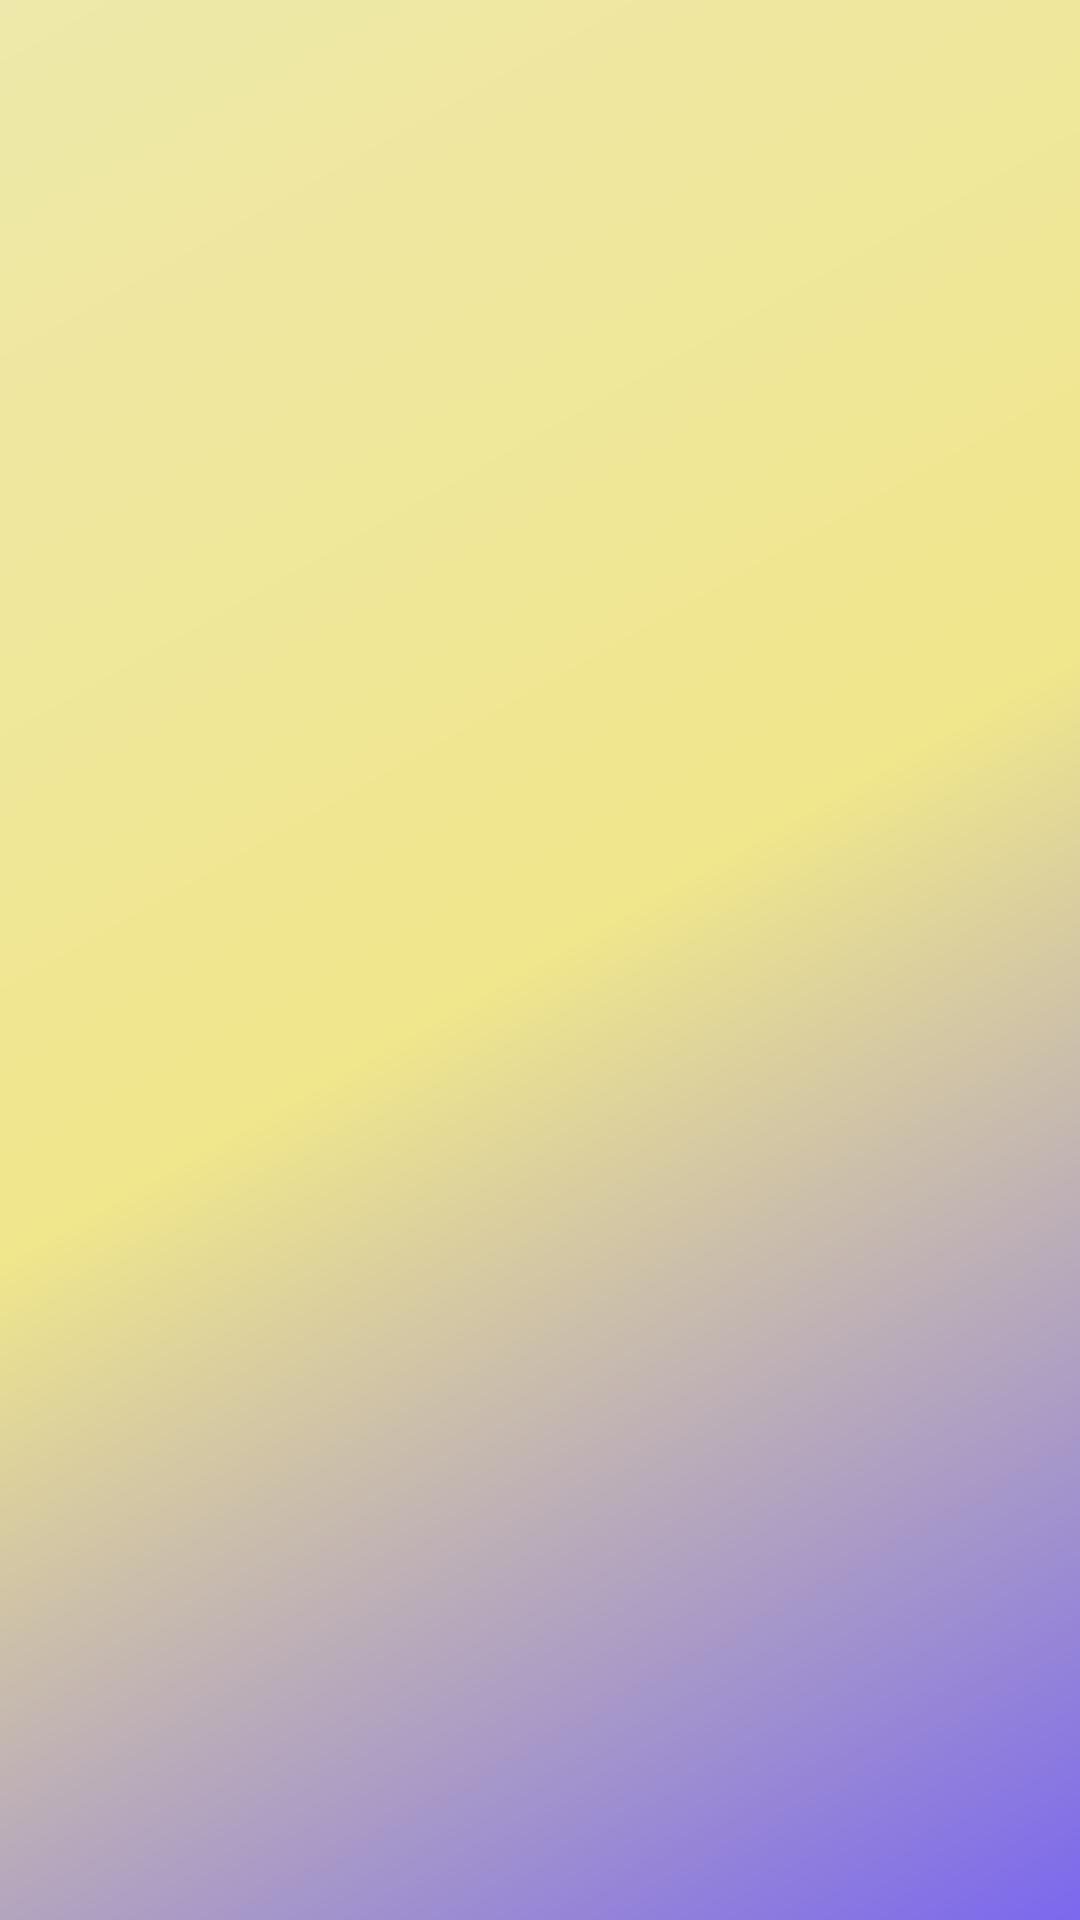

Write the Android layout XML for this screen, with the resource values it uses.
<!-- AndroidManifest.xml: application theme AppTheme -->
<!-- res/layout/toolbar.xml -->
<?xml version="1.0" encoding="utf-8"?>
<android.support.v7.widget.Toolbar xmlns:android="http://schemas.android.com/apk/res/android"
    android:layout_width="match_parent"
    android:layout_height="wrap_content"
    android:background="@drawable/fundo_diferente"
    android:elevation="5dp"
    />
<!-- resources referenced by this layout -->
<resources>
  <!-- drawable fundo_diferente (drawable) -->
  <?xml version="1.0" encoding="utf-8"?>
  <shape xmlns:android="http://schemas.android.com/apk/res/android" android:shape="rectangle">
      <gradient
          android:startColor="#7B68EE"
          android:endColor="#EEE8AA"
          android:angle="135"
          android:centerColor="#F0E68C">
      </gradient>
  
  
  
  </shape>
  <style name="AppTheme" parent="Theme.AppCompat.NoActionBar">
          
          <item name="android:windowBackground">@android:color/white</item>
      </style>
</resources>
